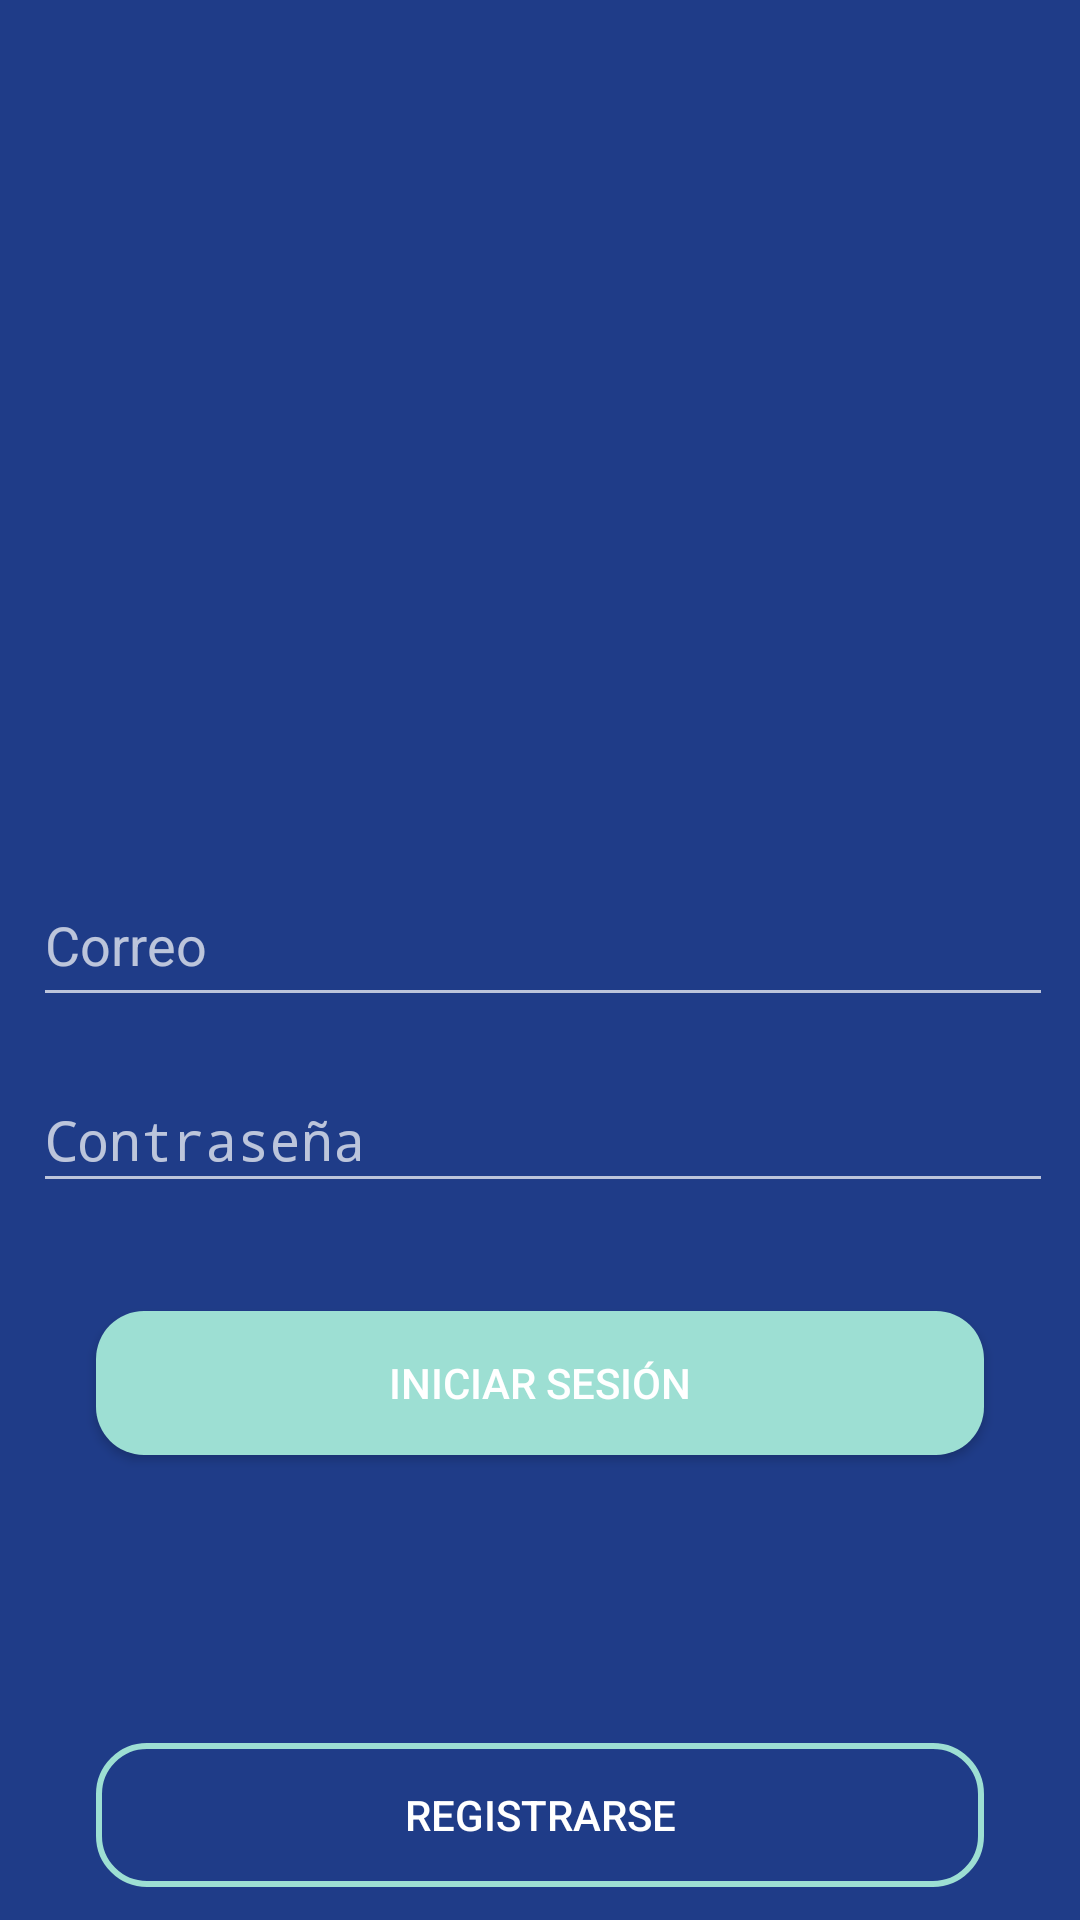

Reconstruct the res/layout file that produces this screen, plus the resources it refers to.
<!-- AndroidManifest.xml: activity theme Theme.AppCompat.NoActionBar -->
<!-- res/layout/activity_login.xml -->
<?xml version="1.0" encoding="utf-8"?>
<androidx.constraintlayout.widget.ConstraintLayout xmlns:android="http://schemas.android.com/apk/res/android"
    xmlns:app="http://schemas.android.com/apk/res-auto"
    xmlns:tools="http://schemas.android.com/tools"
    android:layout_width="match_parent"
    android:layout_height="match_parent"
    android:background="@color/colorBackgroundLoginRegister">

    <ImageView
        android:id="@+id/imageView"
        android:layout_width="202dp"
        android:layout_height="244dp"
        android:layout_marginTop="32dp"
        app:layout_constraintEnd_toEndOf="parent"
        app:layout_constraintStart_toStartOf="parent"
        app:layout_constraintTop_toTopOf="parent"
        app:srcCompat="@drawable/logotipop"
        tools:ignore="MissingConstraints" />

    <EditText
        android:id="@+id/et_correo"
        android:layout_width="340dp"
        android:layout_height="51dp"
        android:layout_marginTop="288dp"
        android:ems="10"
        android:hint="@string/correo"
        android:inputType="textPersonName"
        app:layout_constraintEnd_toEndOf="parent"
        app:layout_constraintHorizontal_bias="0.549"
        app:layout_constraintStart_toStartOf="parent"
        app:layout_constraintTop_toBottomOf="@+id/imageView"
        app:layout_constraintTop_toTopOf="parent" />

    <EditText
        android:id="@+id/et_contraseña"
        android:layout_width="340dp"
        android:layout_height="45dp"
        android:layout_marginTop="80dp"
        android:ems="10"
        android:hint="@string/password"
        android:inputType="textPassword"
        app:layout_constraintEnd_toEndOf="parent"
        app:layout_constraintHorizontal_bias="0.549"
        app:layout_constraintStart_toStartOf="parent"
        app:layout_constraintTop_toBottomOf="@+id/imageView"
        tools:ignore="MissingConstraints" />

    <Button
        android:id="@+id/btnIniciarsesion"
        android:layout_width="match_parent"
        android:layout_height="wrap_content"
        android:layout_marginStart="32dp"
        android:layout_marginLeft="32dp"
        android:layout_marginTop="36dp"
        android:layout_marginEnd="32dp"
        android:layout_marginRight="32dp"
        android:background="@drawable/button_rounded"
        android:text="Iniciar Sesión"
        app:layout_constraintEnd_toEndOf="parent"
        app:layout_constraintHorizontal_bias="0.0"
        app:layout_constraintStart_toStartOf="parent"
        app:layout_constraintTop_toBottomOf="@+id/et_contraseña" />

    <Button
        android:id="@+id/btn_pregistrar"
        android:layout_width="match_parent"
        android:layout_height="wrap_content"
        android:layout_marginStart="32dp"
        android:layout_marginLeft="32dp"
        android:layout_marginTop="96dp"
        android:layout_marginEnd="32dp"
        android:layout_marginRight="32dp"
        android:background="@drawable/button_rounded_border"
        android:onClick="onClick"
        android:text="Registrarse"
        app:layout_constraintEnd_toEndOf="parent"
        app:layout_constraintHorizontal_bias="0.0"
        app:layout_constraintStart_toStartOf="parent"
        app:layout_constraintTop_toBottomOf="@+id/btnIniciarsesion" />

</androidx.constraintlayout.widget.ConstraintLayout>
<!-- resources referenced by this layout -->
<resources>
  <color name="colorBackgroundLoginRegister">#1F3C88</color>
  <!-- drawable button_rounded (drawable) -->
  <?xml version="1.0" encoding="utf-8"?>
  <shape xmlns:android="http://schemas.android.com/apk/res/android">
      <corners android:radius="16dp"></corners>
      <solid android:color="@color/colorBotonsimple2"></solid>
  </shape>
  <!-- drawable button_rounded_border (drawable) -->
  <?xml version="1.0" encoding="utf-8"?>
  <shape xmlns:android="http://schemas.android.com/apk/res/android">
      <corners android:radius="16dp"></corners>
      <stroke
          android:width="2dp"
          android:color="@color/colorBotonsimple2"
          >
      </stroke>
  </shape>
  <!-- drawable logotipop: png bitmap (drawable, 31600 bytes) -->
  <string name="correo">Correo</string>
  <string name="password">Contraseña</string>
  <color name="colorBotonsimple2">#9DDFD3</color>
</resources>
